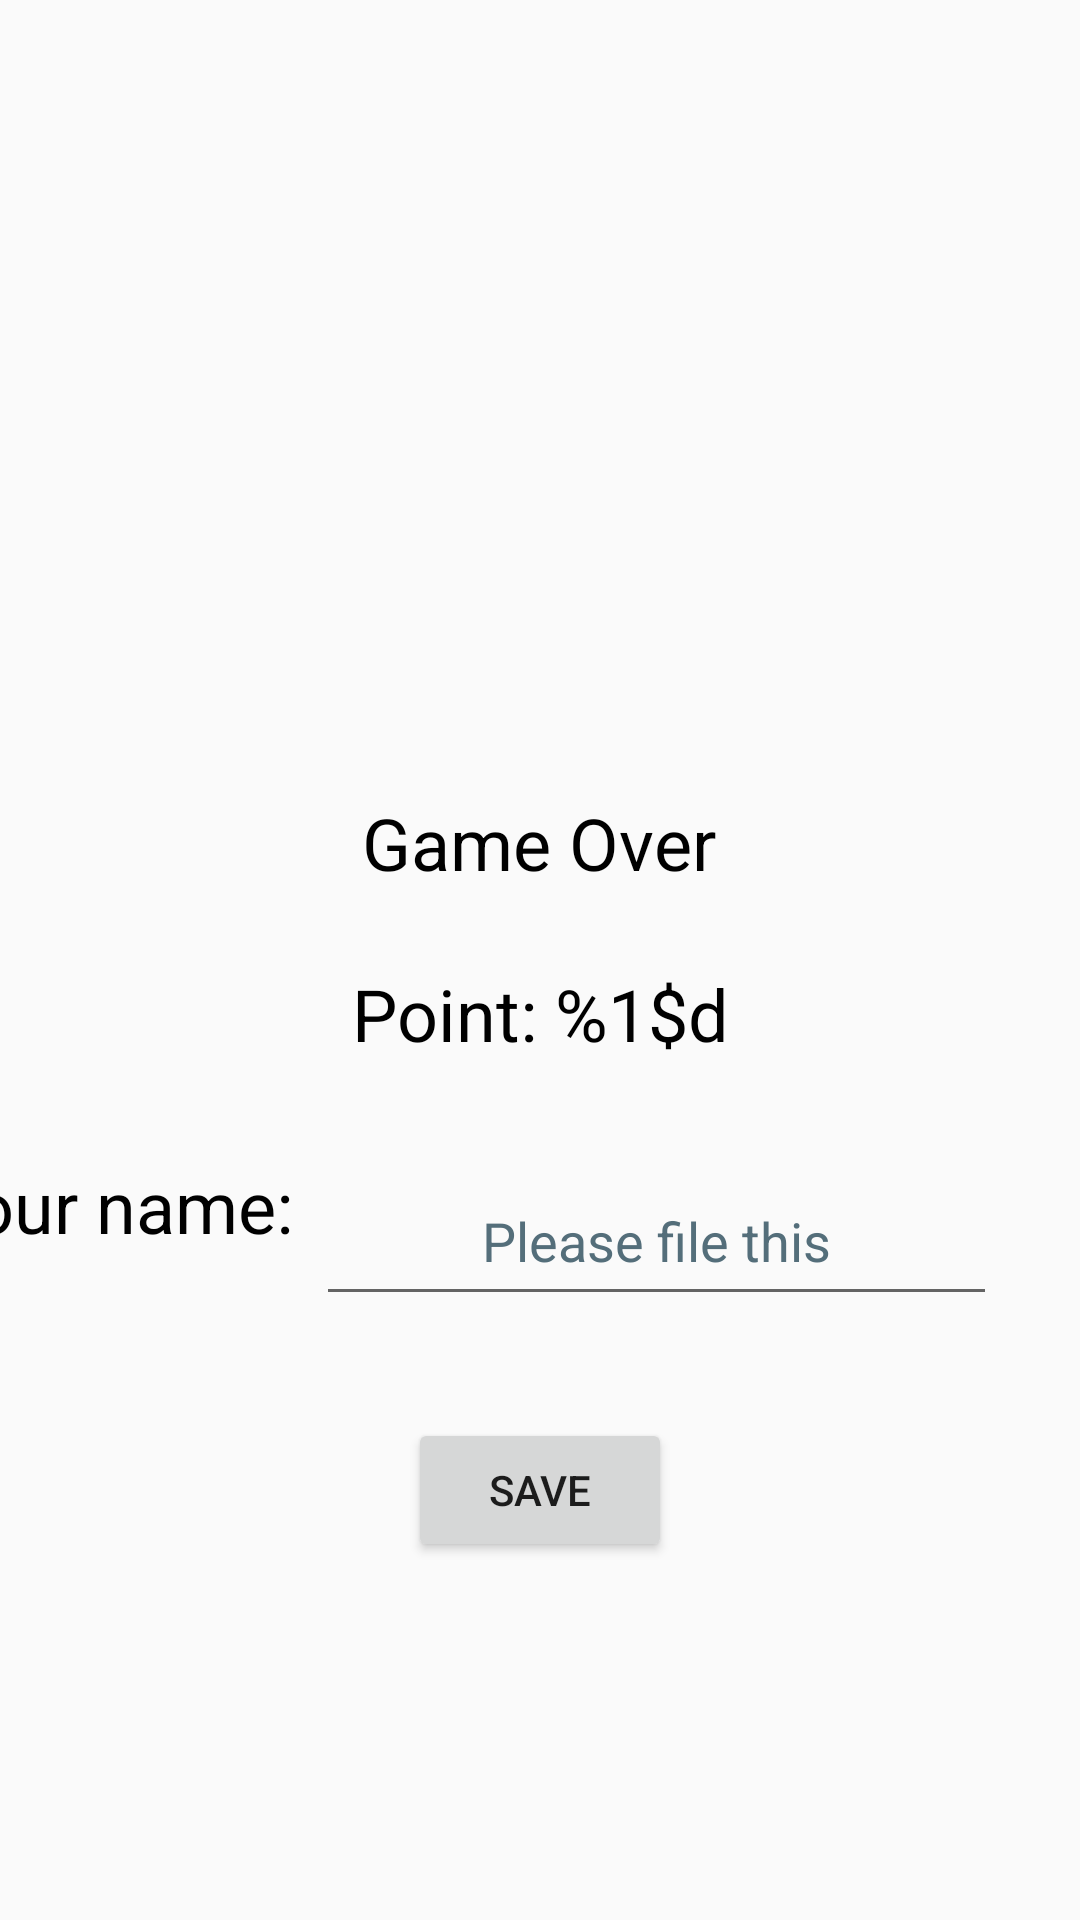

This screen was rendered from an Android layout file. Write that file and the resources it references.
<!-- AndroidManifest.xml: application theme Theme.Snake -->
<!-- res/layout/activity_save.xml -->
<?xml version="1.0" encoding="utf-8"?>
<androidx.constraintlayout.widget.ConstraintLayout xmlns:android="http://schemas.android.com/apk/res/android"
    xmlns:app="http://schemas.android.com/apk/res-auto"
    xmlns:tools="http://schemas.android.com/tools"
    android:layout_width="match_parent"
    android:layout_height="match_parent"
    tools:context=".SaveActivity">


    <TextView
        android:id="@+id/pointText"
        android:layout_width="197dp"
        android:layout_height="37dp"
        android:layout_marginTop="12dp"
        android:text="@string/point"
        android:textAlignment="center"
        android:textColor="#000000"
        android:textSize="24sp"
        app:layout_constraintEnd_toEndOf="parent"
        app:layout_constraintStart_toStartOf="parent"
        app:layout_constraintTop_toBottomOf="@+id/gameOverText" />

    <TextView
        android:id="@+id/gameOverText"
        android:layout_width="189dp"
        android:layout_height="45dp"
        android:text="@string/game_over"
        android:textAlignment="center"
        android:textColor="#000000"
        android:textSize="24sp"
        app:layout_constraintBottom_toBottomOf="parent"
        app:layout_constraintEnd_toEndOf="parent"
        app:layout_constraintHorizontal_bias="0.498"
        app:layout_constraintStart_toStartOf="parent"
        app:layout_constraintTop_toTopOf="parent"
        app:layout_constraintVertical_bias="0.445" />

    <EditText
        android:id="@+id/nameText"
        android:layout_width="227dp"
        android:layout_height="53dp"
        android:layout_marginTop="64dp"
        android:hint="@string/pleaseFill"
        android:importantForAutofill="no"
        android:inputType="textPersonName"
        android:minWidth="48dp"
        android:minHeight="48dp"
        android:singleLine="true"
        android:textAlignment="center"
        android:textColorHint="#546E7A"
        app:layout_constraintEnd_toEndOf="parent"
        app:layout_constraintHorizontal_bias="0.793"
        app:layout_constraintStart_toStartOf="parent"
        app:layout_constraintTop_toTopOf="@+id/pointText" />

    <TextView
        android:id="@+id/yourNameText"
        android:layout_width="wrap_content"
        android:layout_height="48dp"
        android:layout_marginTop="64dp"
        android:layout_marginEnd="8dp"
        android:text="@string/your_name"
        android:textColor="#000000"
        android:textSize="24sp"
        app:layout_constraintEnd_toStartOf="@+id/nameText"
        app:layout_constraintTop_toTopOf="@+id/pointText" />

    <Button
        android:id="@+id/saveButton"
        android:layout_width="wrap_content"
        android:layout_height="wrap_content"
        android:layout_marginTop="87dp"
        android:text="@string/save"
        app:layout_constraintEnd_toEndOf="parent"
        app:layout_constraintStart_toStartOf="parent"
        app:layout_constraintTop_toTopOf="@+id/nameText" />


</androidx.constraintlayout.widget.ConstraintLayout>
<!-- resources referenced by this layout -->
<resources>
  <string name="game_over">Game Over</string>
  <string name="pleaseFill">Please file this</string>
  <string name="point">"Point: %1$d"</string>
  <string name="save">Save</string>
  <string name="your_name">Your name:</string>
  <style name="Theme.Snake" parent="Theme.AppCompat.Light.DarkActionBar">
          
          <item name="colorPrimary">@color/purple_500</item>
          <item name="colorPrimaryDark">@color/purple_700</item>
          <item name="colorAccent">@color/teal_200</item>
          <item name="android:windowFullscreen">true</item>
          
      </style>
  <!-- not gathered from this repository: default colours our renderer supplied (Android Studio template values) -->
  <color name="purple_500">#FF6200EE</color>
  <color name="purple_700">#FF3700B3</color>
  <color name="teal_200">#FF03DAC5</color>
</resources>
